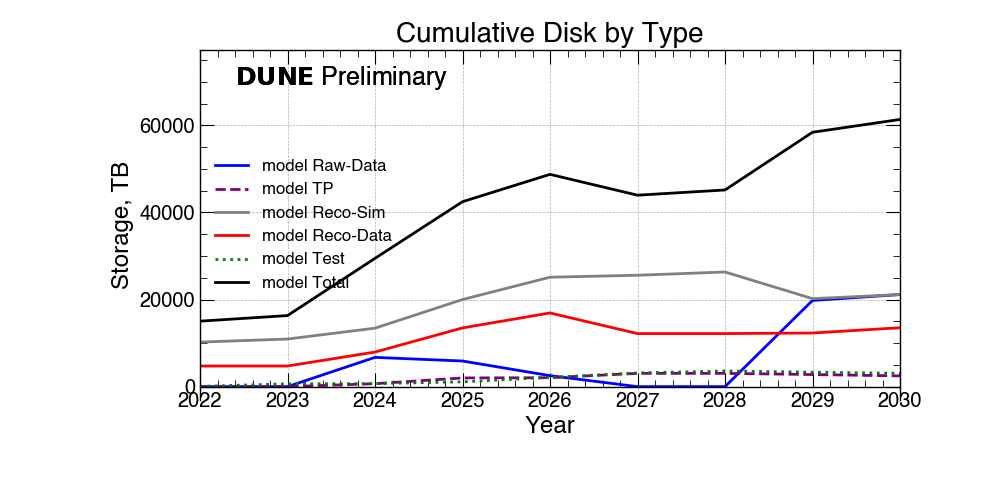

Values plotted in this chart, from the file beside it:
DataTypes, 2022, 2023, 2024, 2025, 2026, 2027, 2028, 2029, 2030
Raw-Data, 0, 0, 6722, 5888, 2522, 0, 0, 19794, 21156
TP, 0, 0, 681, 2000, 2050, 3050, 3050, 2779, 2469
Reco-Sim, 10227, 10935, 13429, 20005, 25135, 25585, 26335, 20211, 21149
Reco-Data, 4739, 4739, 7947, 13487, 16927, 12188, 12188, 12320, 13528
Test, 73, 649, 691, 1100, 2125, 3150, 3600, 3323, 3064
Total, 15040, 16324, 29470, 42480, 48759, 43973, 45173, 58429, 61367
